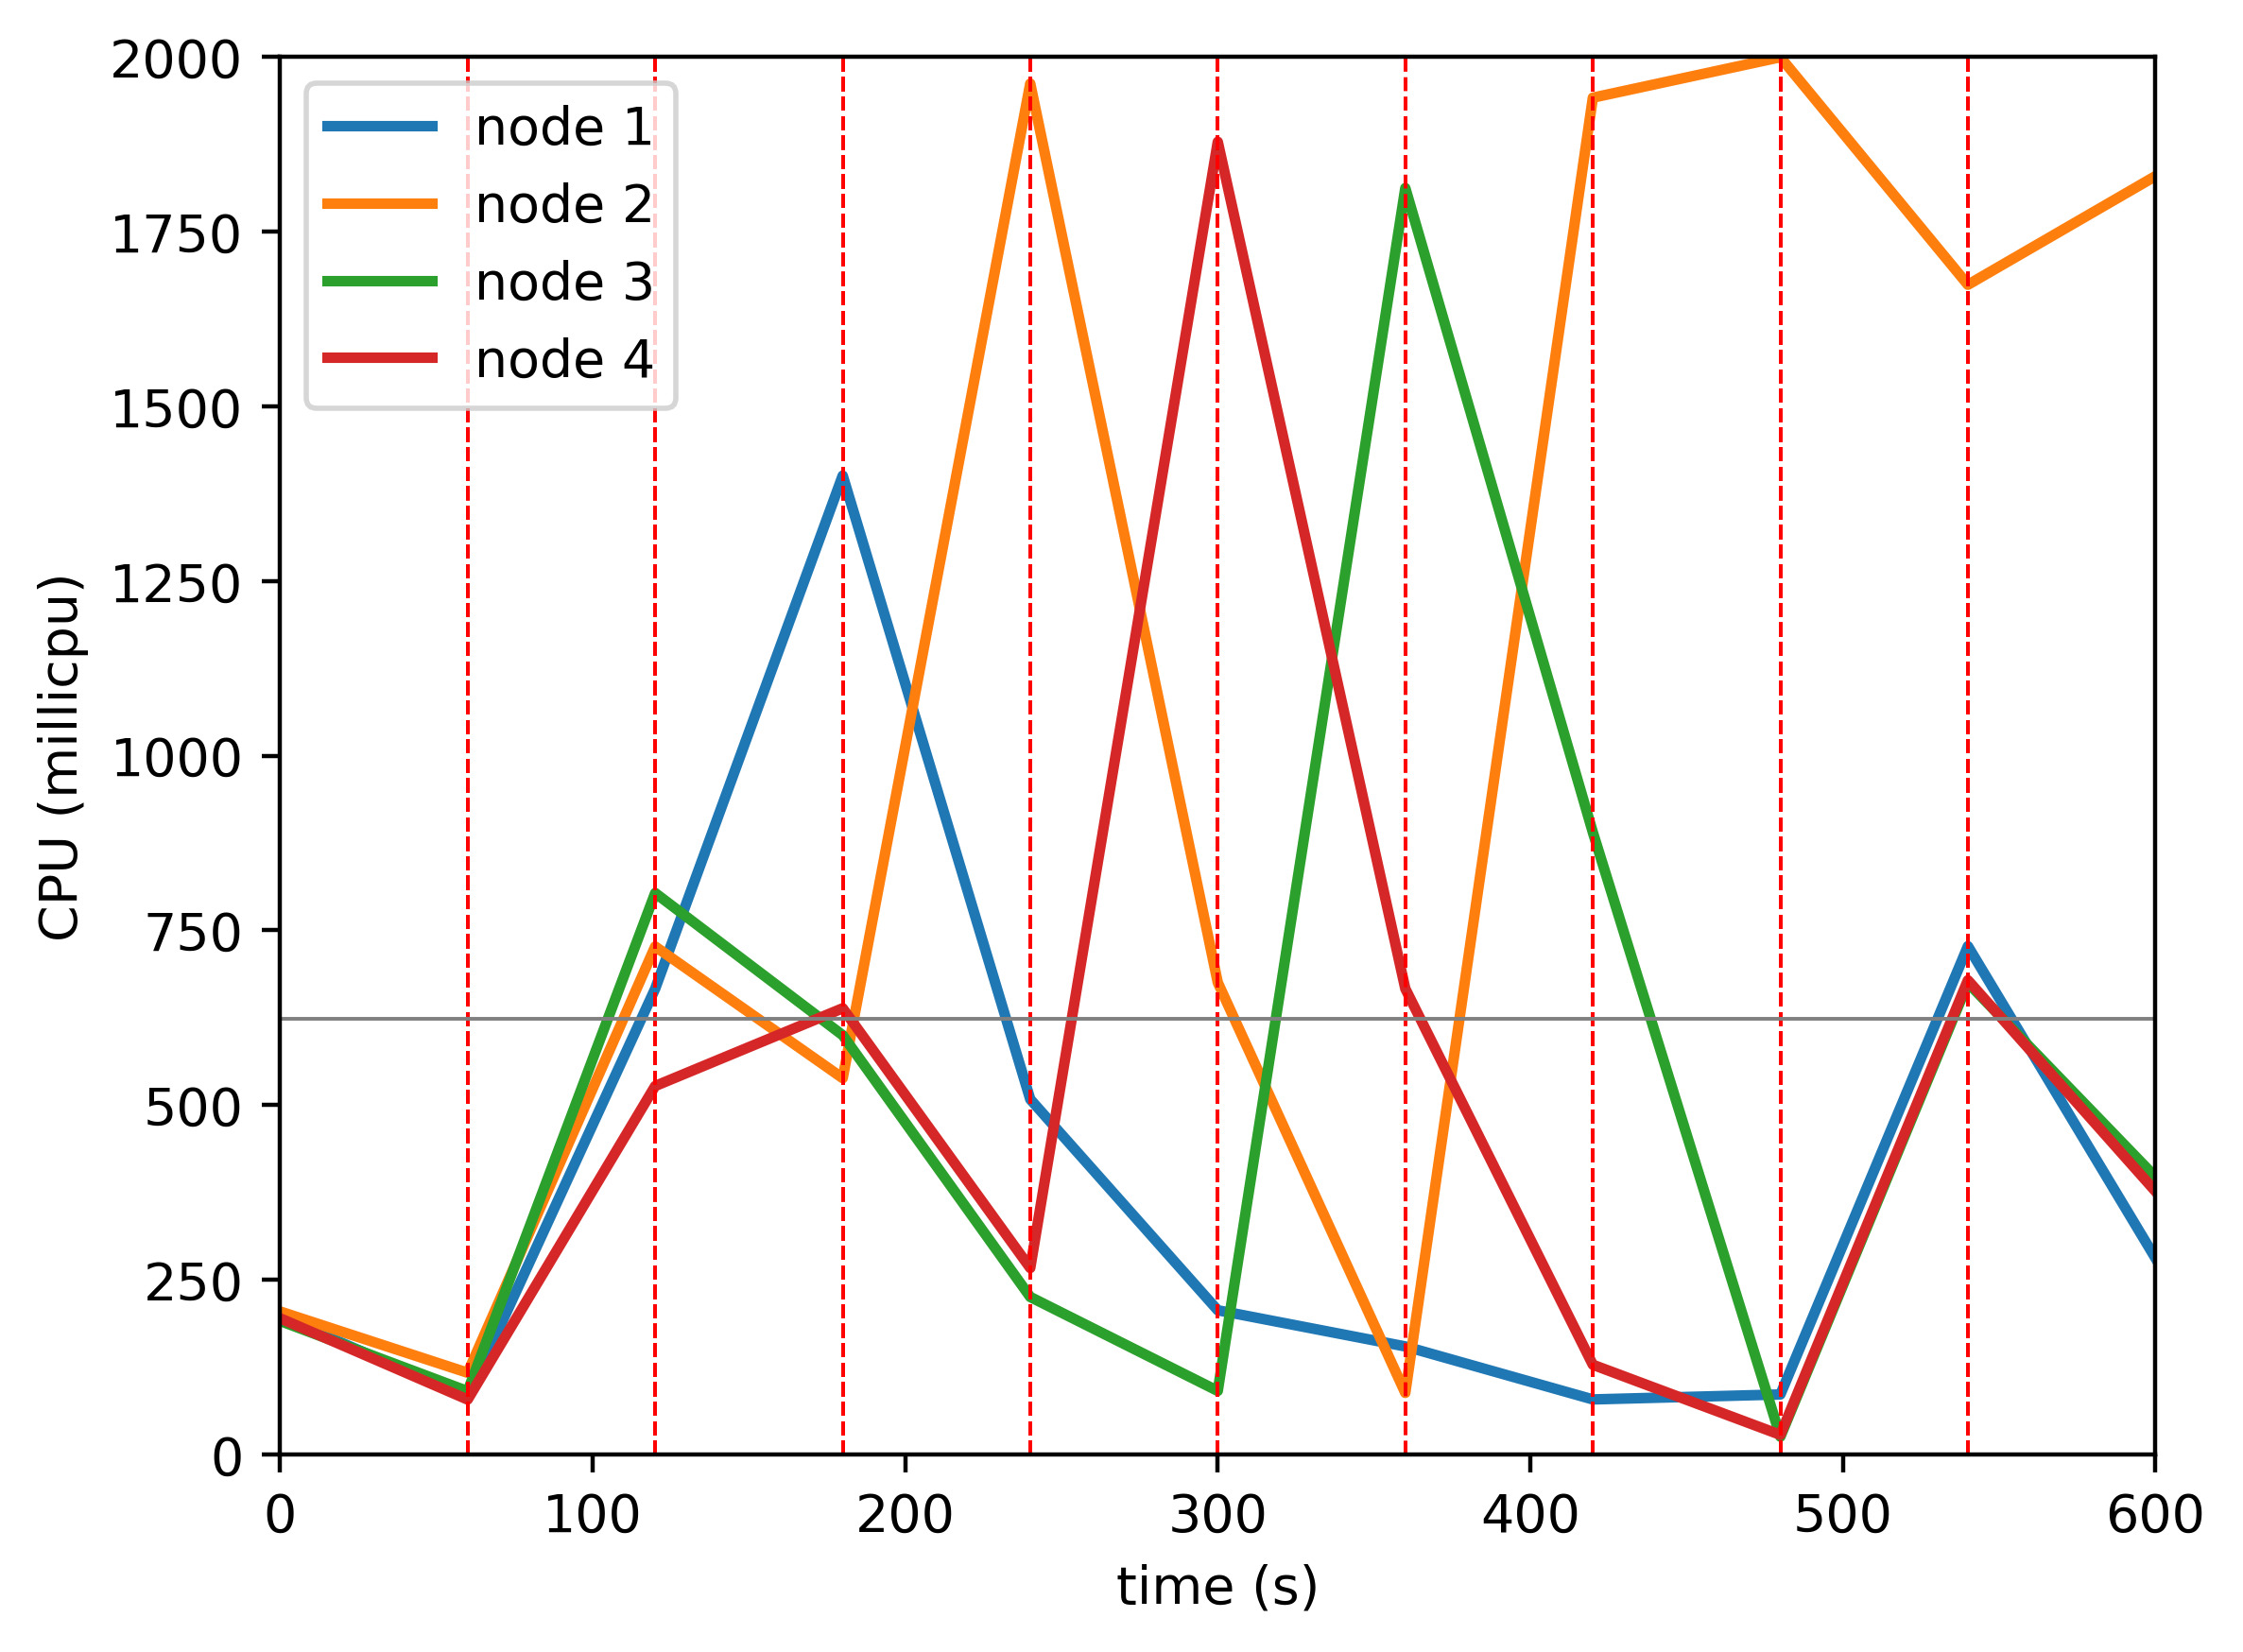

The data file committed next to this chart (first rows):
timestamp, ppgcc-m02_pod_amount, ppgcc-m02_memory, ppgcc-m02_cpu, ppgcc-m03_pod_amount, ppgcc-m03_memory, ppgcc-m03_cpu, ppgcc-m04_pod_amount, ppgcc-m04_memory, ppgcc-m04_cpu, ppgcc-m05_pod_amount, ppgcc-m05_memory, ppgcc-m05_cpu
0, 10, 1014836, 197653334, 10, 1015972, 204493844, 10, 1013372, 191000005, 10, 1013560, 194775753
60, 10, 1024736, 82231201, 10, 1033396, 116854224, 10, 1025780, 90455790, 10, 1024252, 78471466
120, 26, 1053380, 666610528, 5, 1059136, 726956854, 5, 1054196, 803531194, 4, 1052368, 527298855
180, 1, 1279156, 1401031168, 33, 988016, 538532417, 2, 987668, 599973194, 4, 976800, 638571174
240, 1, 948760, 508320822, 1, 1451628, 1962238433, 1, 942656, 225348511, 37, 962676, 266711248
300, 1, 949684, 206260036, 1, 969848, 675395017, 36, 935000, 90832839, 2, 1496544, 1878845077
360, 1, 947968, 154514772, 39, 965624, 87998699, 0, 1571712, 1812635274, 0, 984288, 666610189
420, 1, 944008, 78660398, 39, 1564876, 1942008136, 0, 991236, 890442561, 0, 957228, 128280838
480, 9, 944272, 85748292, 10, 1615520, 1999961301, 10, 989520, 25327926, 11, 955776, 27985473
540, 1, 1063732, 727435526, 33, 1066176, 1674215821, 4, 1127592, 674915452, 2, 1111668, 678718606
600, 1, 947368, 280979639, 1, 1459096, 1829689173, 1, 1048524, 397047208, 37, 989964, 376597691
